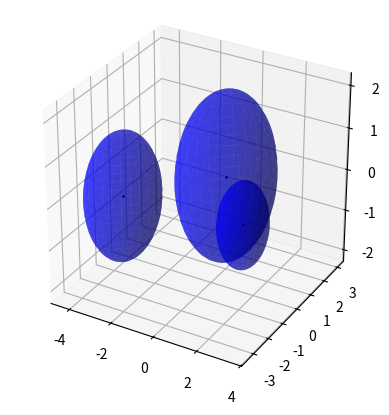

The matplotlib source for this figure:
#!/usr/bin/env python3
# -*- coding: utf-8 -*-
"""
Created on Mon Aug  8 12:13:07 2022

@author: jielinglee
"""

'''
This is the section for me to practise writing the same function using the OOP concept,
otherwise I will forget completely 
'''

import pylab as pl
import numpy as np
import matplotlib.pyplot as plt
import random



min_dis_APs= 0.5

class Ball:
	def __init__(self, x, y, z, radius):
		self.centre = np.array([x, y, z])
		self.radius = radius
		self.equ_radius= radius+ min_dis_APs/2
		
# the surface of the ball 
	def surface(self):
		u= np.linspace(0, 2 * np.pi, 100)
		v= np.linspace(0, np.pi, 100)
		x = self.radius * np.outer(np.cos(u), np.sin(v))
		y = self.radius * np.outer(np.sin(u), np.sin(v))
		z = self.radius * np.outer(np.ones(np.size(u)), np.cos(v))
		return x+self.centre[0], y+self.centre[1], z+self.centre[2]

# calculate how far two balls are 
	def ball_dis(self, other):
		dis= np.linalg.norm(self.centre-other.centre)
		return dis
	
	def overlap(self, other):
		diff= self.equ_radius+ other.equ_radius-self.ball_dis(other)
		if diff <= 0:
			overlap= 0
		else:
			overlap= diff
		#print('overlap', overlap)
		return overlap
	
# move the ball if two balls are overlapped
	def move(self, other):
		# r is the position vector pointing from centre of this ball to the ball overlapped 
		r = other.centre- self.centre 
		r_hat= r/np.linalg.norm(r)
		self.centre= self.centre + (self.equ_radius+ other.equ_radius-np.linalg.norm(r))*(-r_hat)

# shrink the ball if two balls are overlapped 

class Simulation():
	def __init__(self, balls):
		self.balls= balls
		self.overlap_sequence=[]

		for i in range(len(self.balls)):
			for j in range(i+1,len(self.balls),1):
				dis= self.balls[i].ball_dis(self.balls[j])
				# if two balls are not overlapped, then we say the overlapping region is zero
				if dis >= self.balls[i].equ_radius+self.balls[j].equ_radius:
					overlap=0 
				# otherwise, calculate the overlapping region 
				else:
					overlap= self.balls[i].overlap(self.balls[j])
				self.overlap_sequence.append([overlap,i,j]) # record all overlap and pairs
				
		self.overlap_sequence = sorted(self.overlap_sequence, key = lambda t: t[0], reverse= True) # sort by how much the region overlaps 
# 		print(self.overlap_sequence)
# 		self.change_next() # refresh next overlap parameters
# 	def change_next(self):
# 		self.overlapping = self.overlap_sequence[0][0]
# 		self.i = self.overlap_sequence[0][1]
# 		self.j = self.overlap_sequence[0][2]

	def advance(self):
# 		if self.overlap_sequence[0][0] < 0:
# 		self.overlap_sequence[0][0] = self.balls[self.i].overlap[self.j]
		i = self.overlap_sequence[0][1]
		j = self.overlap_sequence[0][2]
		self.balls[i].move(self.balls[j])
		#self.overlap_sequence[0][0]= self.balls[i].overlap(self.balls[j])
		#update every other overlap region 
		for index in range(len(self.overlap_sequence)):
			ball1= self.overlap_sequence[index][1]
			ball2= self.overlap_sequence[index][2]
			self.overlap_sequence[index][0]= self.balls[ball1].overlap(self.balls[ball2])
		self.overlap_sequence = sorted(self.overlap_sequence, key = lambda t: t[0], reverse= True) 
# 		print(self.overlap_sequence)
			
	def overlap_function(self):
		overlap_fun=0
		for index in range(len(self.overlap_sequence)):
			overlap= self.overlap_sequence[index][0]
			overlap_fun += overlap
		#print('Current overlap function=', overlap_fun)
		return overlap_fun
	
	# check if two of the balls are overlapped as sometimes we can't see the overlapping region properly in the graph 
	def check(self):
		for i in range(len(self.balls)):
			for j in range(i+1, len(self.balls),1):
				diff_centre= np.linalg.norm(Balls[i].centre- Balls[j].centre)
				two_radius= Balls[i].equ_radius+ Balls[j].equ_radius
				diff= diff_centre - two_radius
				if diff_centre - two_radius < 0:
					print('ball number', i, 'and', j, 'are overlapped')
					break
		else: 
			print('No balls are overlapped')
				
	def run(self):
		while self.overlap_function() != 0:
			self.advance()
		self.check()
			
	
	
Balls= []
box_size= np.array([30, 40, 30])
# no_balls= 2
# ball_radius=5

# r= np.ones(no_balls)*ball_radius
# centre= np.zeros([no_balls, 3])

fig = plt.figure()
ax = fig.add_subplot(projection='3d')
ax.set_box_aspect([1,1,1])




ball_a= Ball(x=1, y=0, z=0, radius=1)
ball_b= Ball(x=-1, y=0, z=0, radius=1.5)
ball_c= Ball(x=0, y=1, z=0, radius=2)

Balls= [ball_a, ball_b, ball_c]
sim= Simulation(Balls)
sim.run()
# print('The centre of ball_a:', ball_a.centre)
# print('The centre of ball_b:', ball_b.centre)
# print('The centre of ball_c:', ball_c.centre)

for i in range(len(Balls)):
 	# ball= Ball(random.random()*box_size[0], random.random()*box_size[1], random.random()*box_size[2], ball_radius)
 	# Balls.append(ball)
 	ball= Balls[i]
 	sph= ball.surface()
 	x, y, z = sph[0], sph[1], sph[2]
 	ax.scatter(ball.centre[0], ball.centre[1], ball.centre[2], color='black', s=1)
 	ax.plot_surface(x, y, z,  rstride=4, cstride=4, color='b', linewidth=1, alpha=0.5)



















